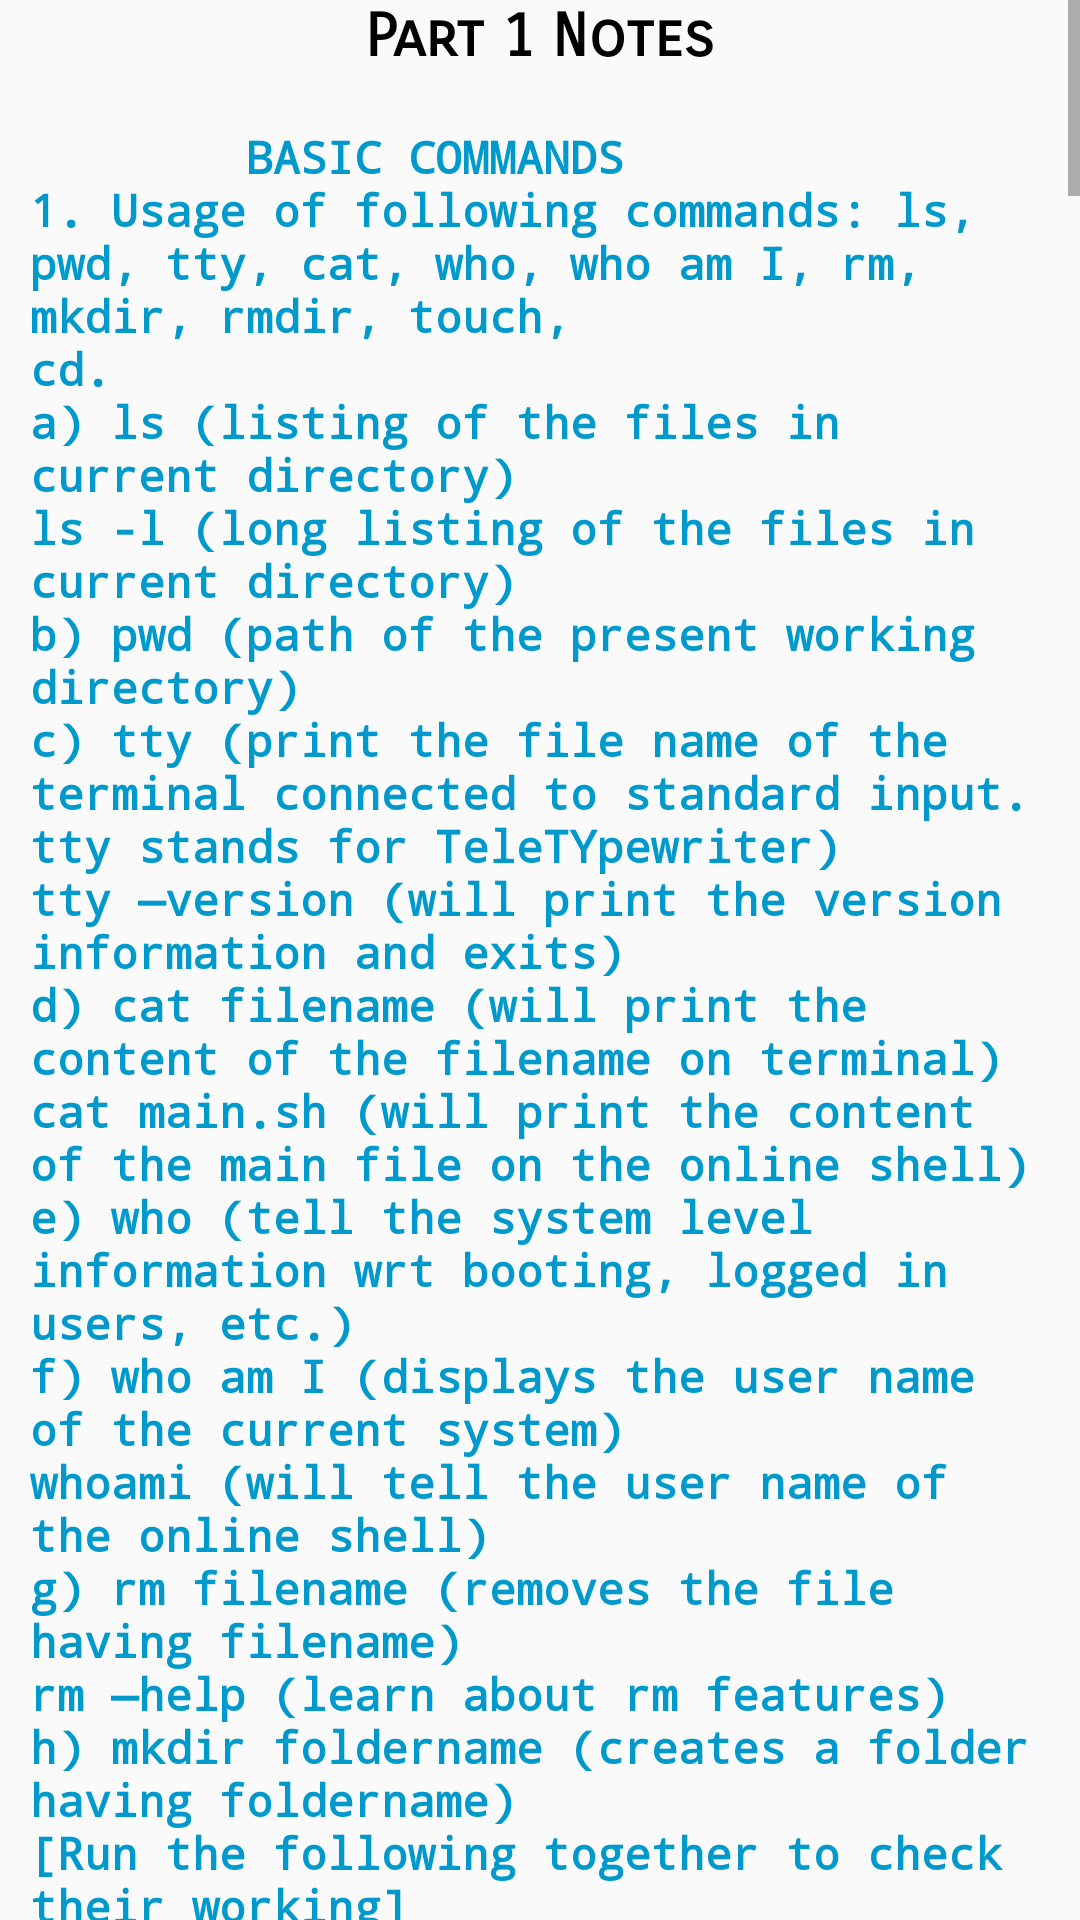

Android layout source for this screen:
<!-- AndroidManifest.xml: application theme AppTheme -->
<!-- res/layout/fragment_bash_manual.xml -->
<?xml version="1.0" encoding="utf-8"?>
<layout xmlns:android="http://schemas.android.com/apk/res/android"
    xmlns:app="http://schemas.android.com/apk/res-auto"
    xmlns:tools="http://schemas.android.com/tools">
<FrameLayout
    android:layout_width="match_parent"
    android:layout_height="match_parent"
    tools:context=".BASHManual">
    <ScrollView
        android:layout_width="match_parent"
        android:layout_height="match_parent">

        <LinearLayout
            android:id="@+id/notes_layout"
            android:layout_width="match_parent"
            android:layout_height="match_parent"
            android:orientation="vertical"
            android:paddingLeft="10dp"
            android:paddingRight="10dp">

            <TextView
                android:id="@+id/part_1_head"
                style="@style/notes_heading"
                android:text="@string/part_1_notes_head"
                app:fontFamily="sans-serif-smallcaps" />

            <TextView
                android:id="@+id/part_1_notes"
                style="@style/notes"
                android:layout_width="match_parent"
                android:layout_height="wrap_content"
                android:fontFamily="monospace"
                android:text="@string/part_1_notes" />

            <TextView
                android:id="@+id/part_2_head"
                style="@style/notes_heading"
                android:text="@string/part_2_notes_head"
                app:fontFamily="sans-serif-smallcaps" />

            <TextView
                android:id="@+id/part_2_notes"
                android:layout_width="match_parent"
                android:layout_height="wrap_content"
                android:text="@string/part_2_notes"
                style="@style/notes"
                android:fontFamily="monospace"/>

            <TextView
                android:id="@+id/part_3_head"
                style="@style/notes_heading"
                android:text="@string/part_3_notes_head"
                app:fontFamily="sans-serif-smallcaps" />

            <TextView
                android:id="@+id/part_3_notes"
                android:layout_width="match_parent"
                android:layout_height="wrap_content"
                android:text="@string/part_3_notes"
                style="@style/notes"
                android:fontFamily="monospace"/>

            <TextView
                android:id="@+id/part_4_head"
                style="@style/notes_heading"
                android:text="@string/part_4_notes_head"
                app:fontFamily="sans-serif-smallcaps" />

            <TextView
                android:id="@+id/part_4_notes"
                android:layout_width="match_parent"
                android:layout_height="wrap_content"
                android:text="@string/part_4_notes"
                style="@style/notes"
                android:fontFamily="monospace"/>
        </LinearLayout>
    </ScrollView>

</FrameLayout>
</layout>
<!-- resources referenced by this layout -->
<resources>
  <string name="part_1_notes_head">Part 1 Notes</string>
  <string name="part_2_notes">"
          Better Shell - https://www.onlinegdb.com/online_bash_shell
  Every command may or may not be ended by semicolon. depends on the versions.
  
  1. Basic List of commands
  LIST COMMAND
  a) ls (list of files in current working directory)
  b) ls -l (long listing showing various attributes)
  c) ls -t (sort filenames by last modification time)
  d) ls -u (sort filenames by last access time)
  e) ls -i (display file names with inode number)
  
  2. Simple variable declaration
  - numeric direct [num=10]
  - string in quotes [name="Ram"]
  - other variable name [num=x]
  
  3. echo command is used to print anything [variable or double quote string]
  a) echo "Hello World!" or 'Hello World' (single quote)
  b) echo variableName [will print variableName only]
  c) echo $variableName [will print value of the variable or empty of variable is not declared above]
  d) echo a statement plus variable name using :: double colons followed with $variableName
  [echo "Sum of numbers is :: $sum"
  Double colon is not required.
      "</string>
  <string name="part_2_notes_head">Part 2 Notes</string>
  <string name="part_3_notes">"
          Better Shell - https://www.onlinegdb.com/online_bash_shell
  Every command may or may not be ended by semicolon. depends on the versions.
  
  1. Expressions calculations
  use the term "expr"
  use of the brackets under tilde `
  Case 1- using contants and printing directly
  echo `expr 10 + 5`
  Case 2- using contants and storing the result
  sum=`expr 10 + 5`
  echo $sum
  Case 3 - using variables and constants
  num1=10
  sum=`expr $num1 + 5`
  echo $sum
  Case 4 - using variables
  num1=10
  num2=5
  sum=`expr $num1 + $num2`
  echo $sum
  
  2. Operators
  Arithmetic operations: +, -, /, \*, %, ==, !=
  echo `expr $num1 % 2 != 0`
  
  Comparative operations: -gt, -lt, -ge, -le, -eq
  3. Conditional expression "IF"
  num=10
  if test `expr $num % 2 -gt 0`
      then
      echo "Odd Number"
      else
      echo "Even Number"
  fi
      "</string>
  <string name="part_3_notes_head">Part 3 Notes</string>
  <string name="part_4_notes">"
          LOOPS
  
  ****************************************
  FOR
  ****************************************
  for var in list
  do
  	statement
  done
  ##############
  for i in 1 2 3 4 5
  do
    echo $i
  done
  ##############
  for num in {1..10}
  do
   echo "Number: $num"
  done
  ##############
  for num in {1..11..2}
  do
   echo "Number: $num"
  done
  ###############
  i=1
  for day in Mon Tue Wed Thu Fri
  do
   echo "Weekday $((i++)) : $day"
  done
  ##############
  i=1
  weekdays="Mon Tue Wed Thu Fri"
  for day in $weekdays
  do
   echo "Weekday $((i++)) : $day"
  done
  ##############
  for (( i=1; i &lt;= 5; i++ ))
  do
   echo "Random number $i: $RANDOM"
  done
  ##############
  for ((i=1, j=10; i &lt;= 5 ; i++, j=j+5))
  do
   echo "Number $i: $j"
  done
  ##############
  
  
  ****************************************
  While
  ****************************************
  while [expression]
  do
  	statement
  done
  ##########
  a=0
  while [ $a -lt 10 ]
  do
     echo $a
     a=`expr $a + 1`
  done
  ###########
  x=1
  while [ $x -le 5 ]
  do
    echo "Welcome $x times"
    x=$(( $x + 1 ))
  done
  ###########
  
      "</string>
  <string name="part_4_notes_head">Part 4 Notes</string>
</resources>
